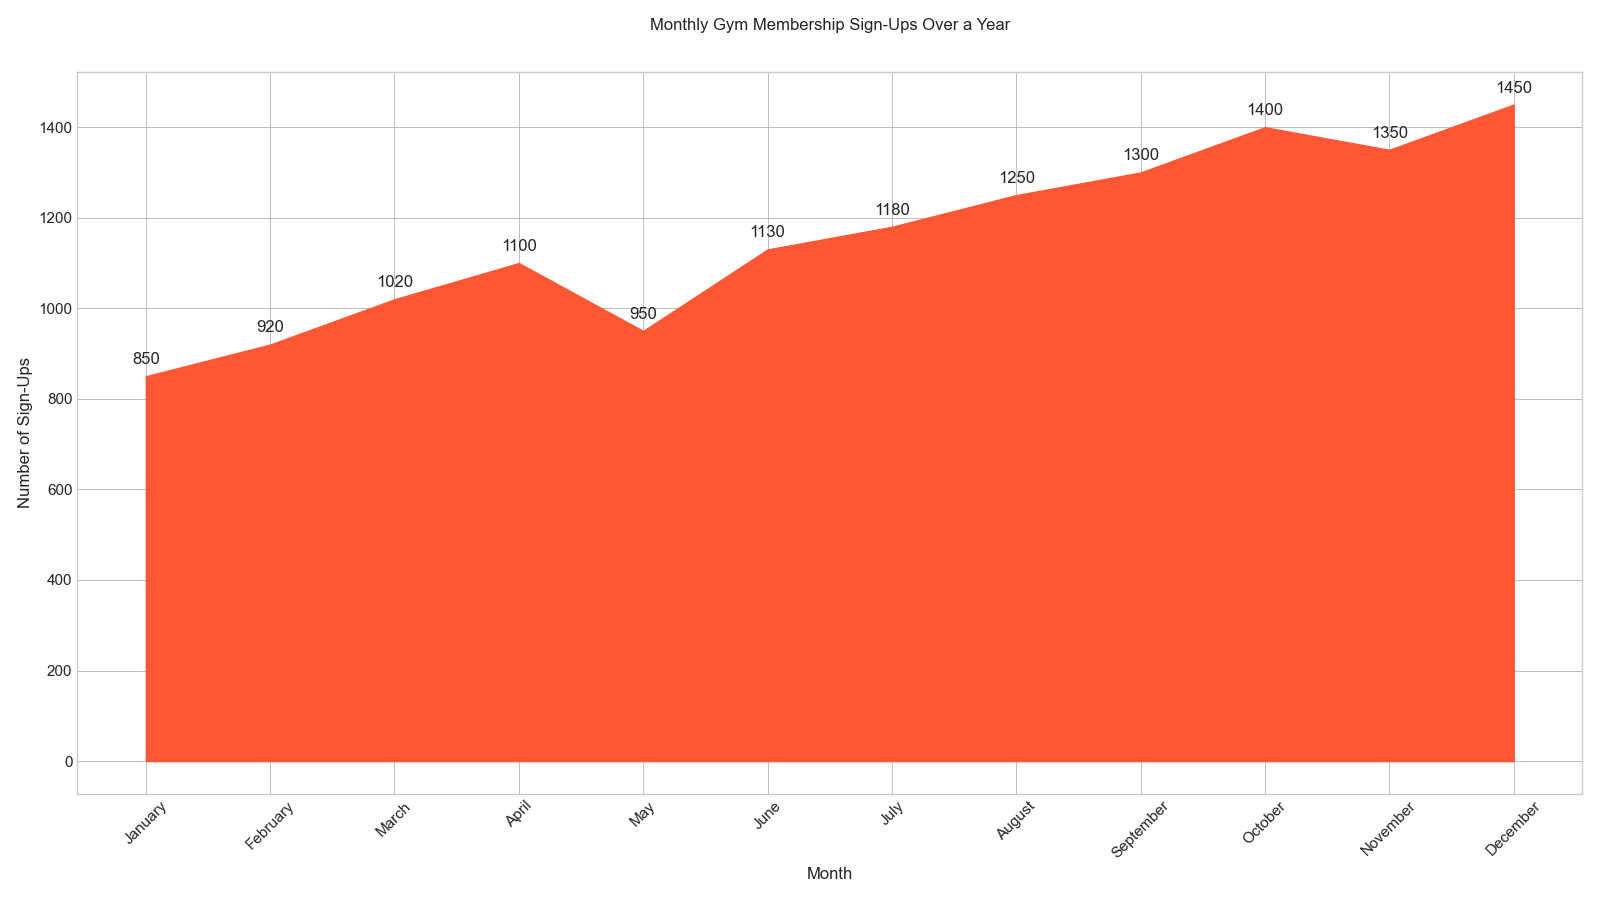

The data file committed next to this chart (first rows):
Month, Sign-ups
January, 850
February, 920
March, 1020
April, 1100
May, 950
June, 1130
July, 1180
August, 1250
September, 1300
October, 1400
November, 1350
December, 1450
